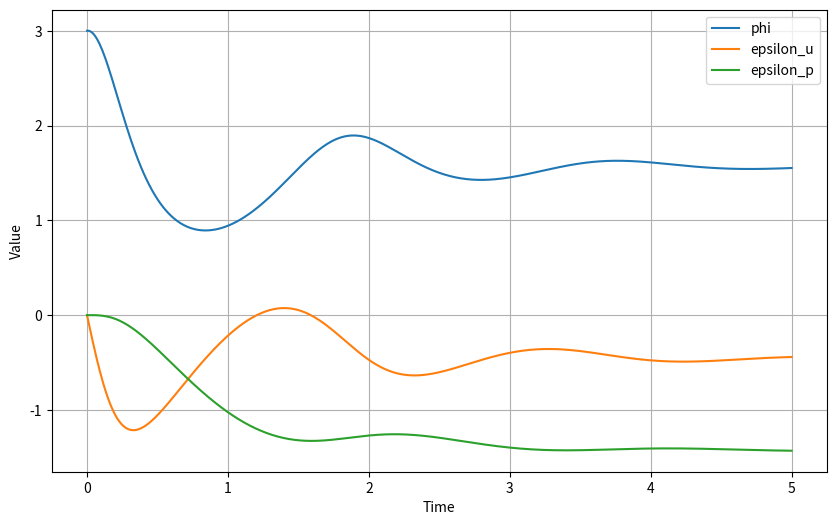

Recreate this plot in Python.
import numpy as np
import matplotlib.pyplot as plt

u = 2.0           # sensory input mean
sigma_u = 1.0     # sensory input variance
stdv_u = np.sqrt(sigma_u)

v_p = 3.0         # food size prediction mean
sigma_p = 1.0     # food size prediction variance
stdv_p = np.sqrt(sigma_p)


def g(v):
    return np.pow(v,2)

def g_prime(v):
    return 2*v




phi_list = []
epsilon_p_list = []
epsilon_u_list = []

total_time = 5
delta_t = 0.01
steps = int(5/delta_t)
t = np.linspace(0,total_time,steps)


# Initial state
phi = v_p
epsilon_p = 0
epsilon_u = 0


# Update loop
for i in t:
    phi_list.append(phi)
    epsilon_p_list.append(epsilon_p)
    epsilon_u_list.append(epsilon_u)

    phi_prev = phi
    epsilon_u_prev = epsilon_u
    epsilon_p_prev = epsilon_p

    phi = phi_prev + delta_t * (epsilon_u_prev * g_prime(phi_prev) - epsilon_p_prev)
    epsilon_p = epsilon_p_prev + delta_t * (phi_prev - v_p - sigma_p * epsilon_p_prev)
    epsilon_u = epsilon_u_prev + delta_t * (u - g(phi_prev) - sigma_u * epsilon_u_prev)

plt.figure(figsize=(10, 6))
plt.plot(t, phi_list, label="phi")
plt.plot(t, epsilon_u_list, label="epsilon_u")
plt.plot(t, epsilon_p_list, label="epsilon_p")

plt.xlabel("Time")
plt.ylabel("Value")
plt.legend()
plt.grid(True)
plt.show()
    
